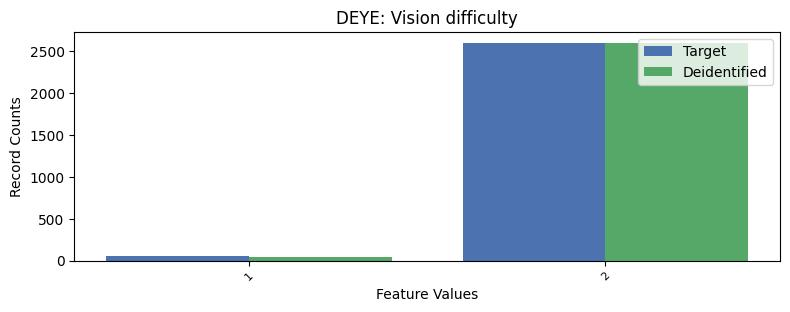

The data file committed next to this chart (first rows):
, DEYE, count_target, count_deidentified
0, 2, 2598, 2597
1, 1, 53, 49
